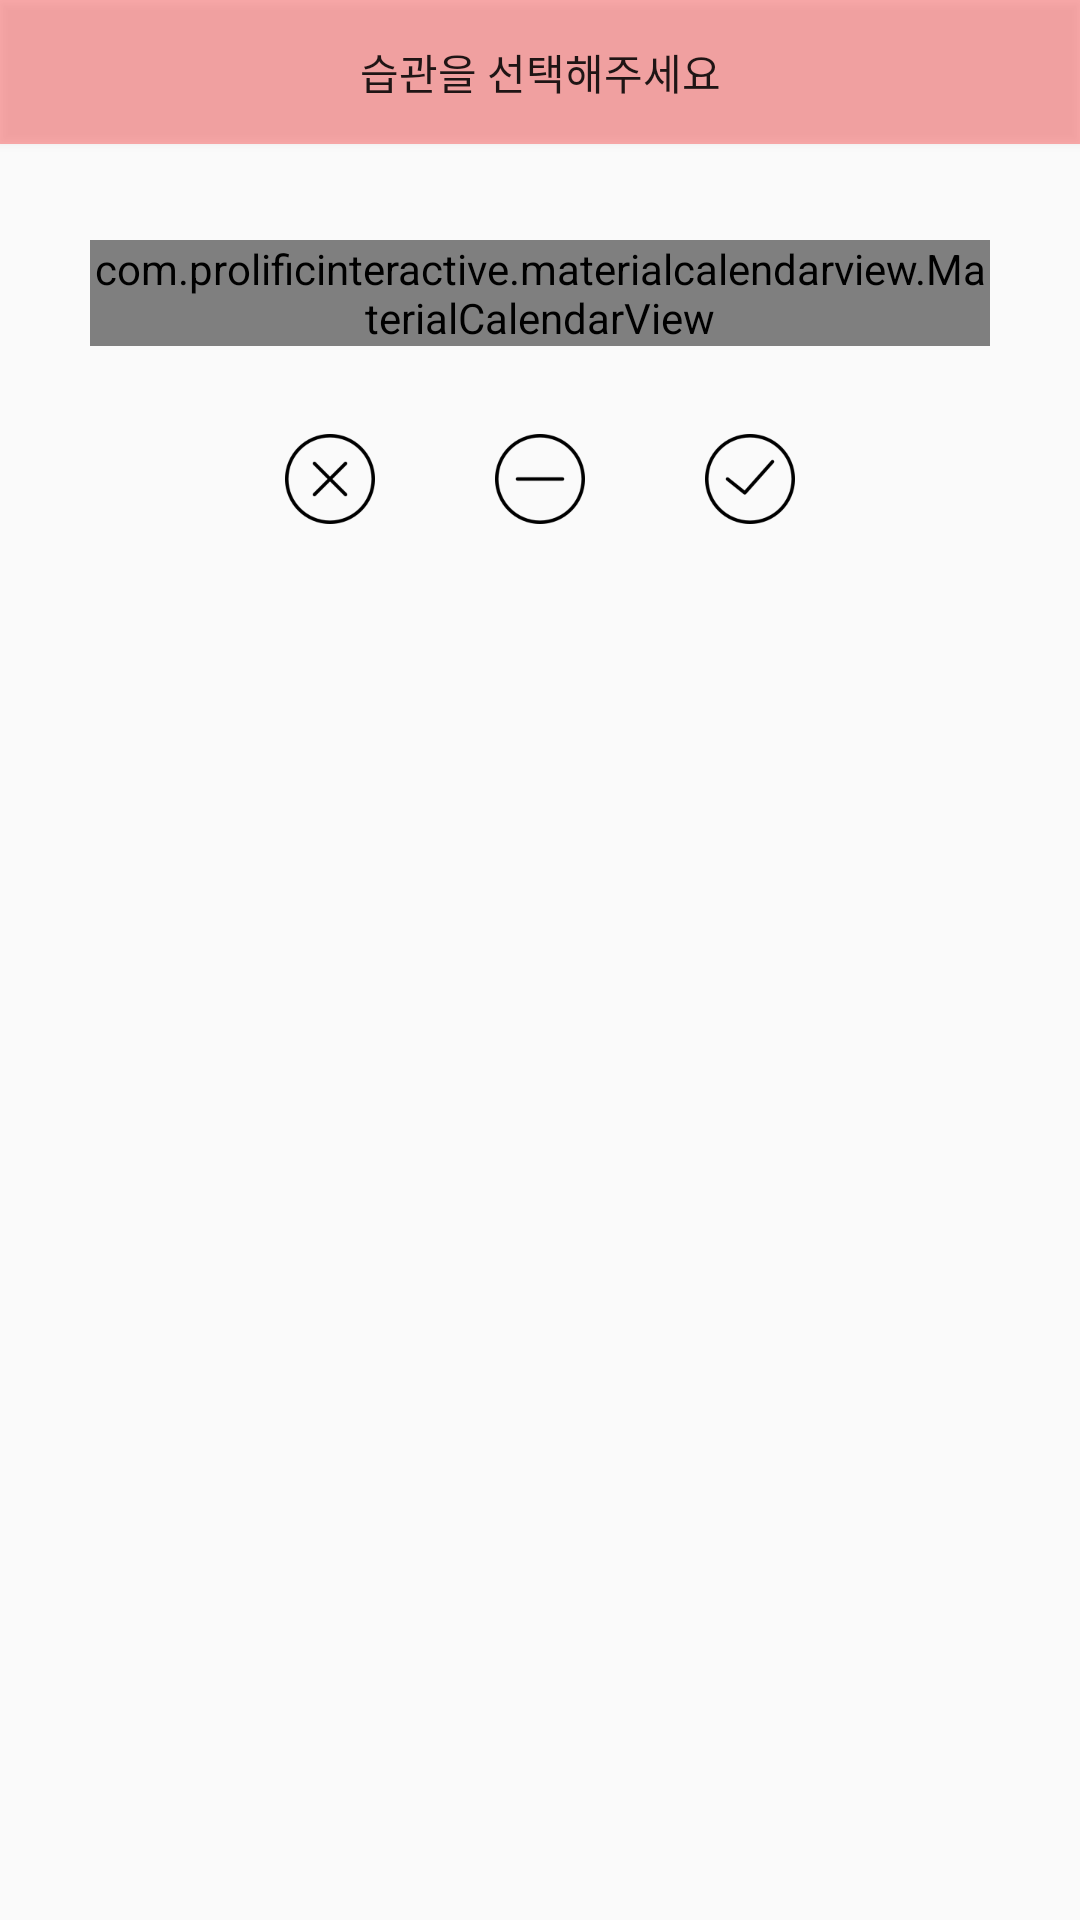

Here is an Android app screen rendered from its layout file. Give the layout XML and the strings, colors and styles it references.
<!-- AndroidManifest.xml: application theme AppTheme -->
<!-- res/layout/fragment_calendar.xml -->
<?xml version="1.0"?>
<FrameLayout android:layout_height="match_parent" android:layout_width="match_parent" xmlns:tools="http://schemas.android.com/tools" xmlns:android="http://schemas.android.com/apk/res/android">

    



    -<LinearLayout
    android:layout_height="match_parent"
    android:layout_width="match_parent" android:orientation="horizontal"
    android:layout_alignParentTop="true" android:id="@+id/layout_input">

    <Button android:layout_height="wrap_content"
        android:layout_width="wrap_content"
        android:id="@+id/enroll_habit"
        android:text="습관을 선택해주세요"
        android:background="#50ff0000"
        android:layout_weight="5"/>

</LinearLayout>


    -<LinearLayout android:layout_height="wrap_content" android:layout_width="wrap_content"
    android:orientation="vertical" android:layout_marginTop="80dp"
    android:layout_gravity="center_horizontal">

    <com.prolificinteractive.materialcalendarview.MaterialCalendarView
        android:layout_height="wrap_content" android:layout_width="300dp"
        android:id="@+id/calendarView"
        />

    <TextView android:layout_height="wrap_content" android:layout_width="wrap_content"
        android:id="@+id/caltextview"
        android:layout_gravity="center"
        android:layout_marginBottom="10dp"
        android:textSize="7pt"/>


    -<LinearLayout android:layout_height="wrap_content" android:layout_width="wrap_content"
    android:orientation="horizontal"
    android:layout_gravity="center"
    >

    <Button android:layout_height="30dp" android:layout_width="30dp" android:id="@+id/zerobtn"
        android:layout_marginLeft="20dp"
        android:layout_marginRight="20dp"
        android:background="@drawable/error"/>

    <Button android:layout_height="30dp" android:layout_width="30dp" android:id="@+id/midbtn"
        android:layout_marginLeft="20dp"
        android:layout_marginRight="20dp"
        android:background="@drawable/minus"/>

    <Button android:layout_height="30dp" android:layout_width="30dp" android:id="@+id/fullbtn"
        android:layout_marginLeft="20dp"
        android:layout_marginRight="20dp"
        android:background="@drawable/success"/>

</LinearLayout>

</LinearLayout>

</FrameLayout>
<!-- resources referenced by this layout -->
<resources>
  <!-- drawable error: png bitmap (drawable, 2614 bytes) -->
  <!-- drawable minus: png bitmap (drawable, 2529 bytes) -->
  <!-- drawable success: png bitmap (drawable, 2836 bytes) -->
  <style name="AppTheme" parent="Theme.AppCompat.Light.NoActionBar">
          
          <item name="colorPrimary">@color/colorPrimary</item>
          <item name="colorPrimaryDark">@color/colorPrimaryDark</item>
          <item name="colorAccent">@color/colorAccent</item>
          <item name="android:windowNoTitle">true</item>
          <item name="android:windowActionBar">false</item>
          <item name="windowNoTitle">true</item>
      </style>
  <color name="colorPrimary">#3F51B5</color>
  <color name="colorPrimaryDark">#303F9F</color>
  <color name="colorAccent">#FF4081</color>
</resources>
